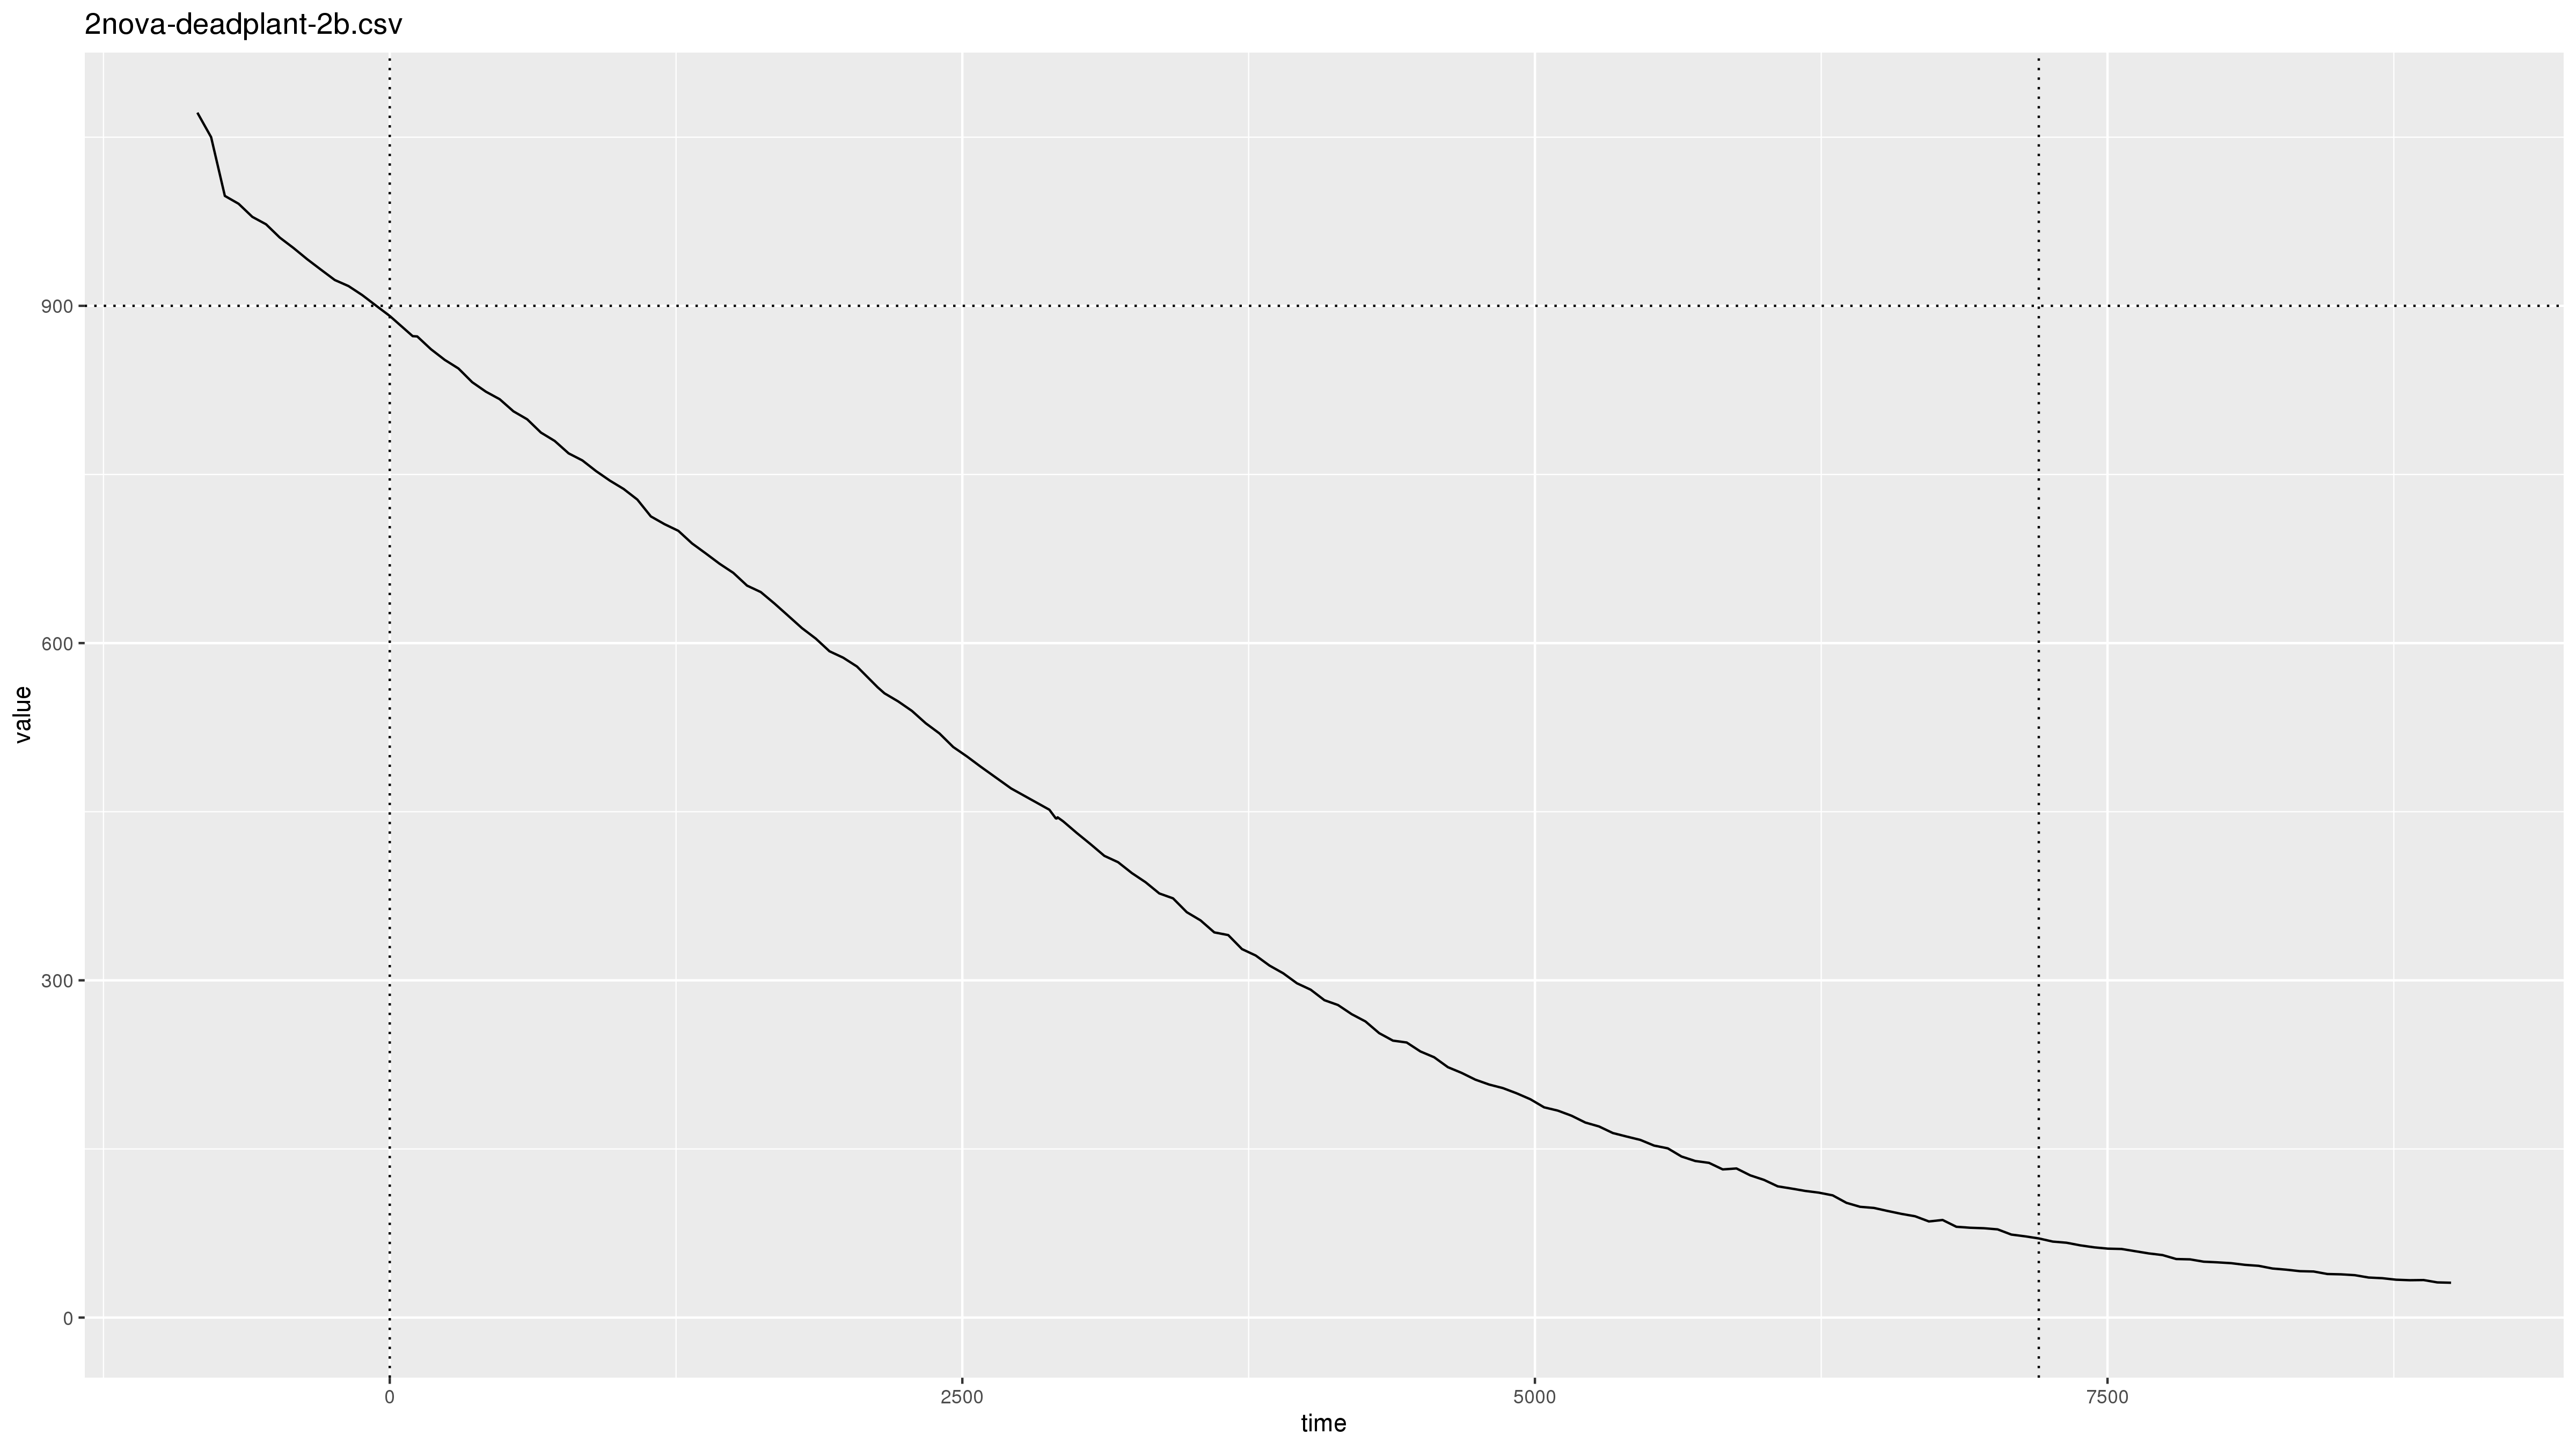

Values plotted in this chart, from the file beside it:
2019-11-02 00:28:12, pm2.5, 2.7
2019-11-02 00:28:12, pm10, 6.6
2019-11-02 00:29:11, pm2.5, 2.7
2019-11-02 00:29:11, pm10, 6.8
2019-11-02 00:30:11, pm2.5, 2.9
2019-11-02 00:30:11, pm10, 6.8
2019-11-02 00:31:11, pm2.5, 440.8
2019-11-02 00:31:11, pm10, 975.0
2019-11-02 00:32:11, pm2.5, 999.9
2019-11-02 00:32:11, pm10, 2000
2019-11-02 00:33:11, pm2.5, 999.9
2019-11-02 00:33:11, pm10, 2000
2019-11-02 00:34:11, pm2.5, 999.9
2019-11-02 00:34:11, pm10, 2000
2019-11-02 00:35:11, pm2.5, 999.9
2019-11-02 00:35:11, pm10, 2000
2019-11-02 00:36:11, pm2.5, 999.9
2019-11-02 00:36:11, pm10, 2000
2019-11-02 00:37:11, pm2.5, 999.9
2019-11-02 00:37:11, pm10, 2000
2019-11-02 00:38:11, pm2.5, 999.9
2019-11-02 00:38:11, pm10, 2000
2019-11-02 00:39:43, pm2.5, 999.9
2019-11-02 00:39:43, pm10, 2000
2019-11-02 00:40:31, pm2.5, 999.9
2019-11-02 00:40:31, pm10, 1802
2019-11-02 00:41:11, pm2.5, 999.9
2019-11-02 00:41:11, pm10, 1617
2019-11-02 00:42:11, pm2.5, 973.6
2019-11-02 00:42:11, pm10, 1387
2019-11-02 00:43:11, pm2.5, 911.5
2019-11-02 00:43:11, pm10, 1200
2019-11-02 00:44:11, pm2.5, 903.3
2019-11-02 00:44:11, pm10, 1162
2019-11-02 00:45:11, pm2.5, 889.7
2019-11-02 00:45:11, pm10, 1116
2019-11-02 00:46:11, pm2.5, 882.0
2019-11-02 00:46:11, pm10, 1086
2019-11-02 00:47:11, pm2.5, 868.3
2019-11-02 00:47:11, pm10, 1053
2019-11-02 00:48:11, pm2.5, 857.6
2019-11-02 00:48:11, pm10, 1024
2019-11-02 00:49:11, pm2.5, 846.1
2019-11-02 00:49:11, pm10, 995.4
2019-11-02 00:50:11, pm2.5, 835.5
2019-11-02 00:50:11, pm10, 968.8
2019-11-02 00:51:11, pm2.5, 825.1
2019-11-02 00:51:11, pm10, 944.3
2019-11-02 00:52:11, pm2.5, 819.0
2019-11-02 00:52:11, pm10, 922.1
2019-11-02 00:53:11, pm2.5, 809.9
2019-11-02 00:53:11, pm10, 909.8
2019-11-02 00:54:11, pm2.5, 799.4
2019-11-02 00:54:11, pm10, 897.3
2019-11-02 00:55:11, pm2.5, 789.1
2019-11-02 00:55:11, pm10, 884.5
2019-11-02 00:56:51, pm2.5, 769.1
2019-11-02 00:56:51, pm10, 860.4
2019-11-02 00:57:11, pm2.5, 768.8
2019-11-02 00:57:11, pm10, 859.2
2019-11-02 00:58:11, pm2.5, 756.2
... 2,635 more rows
